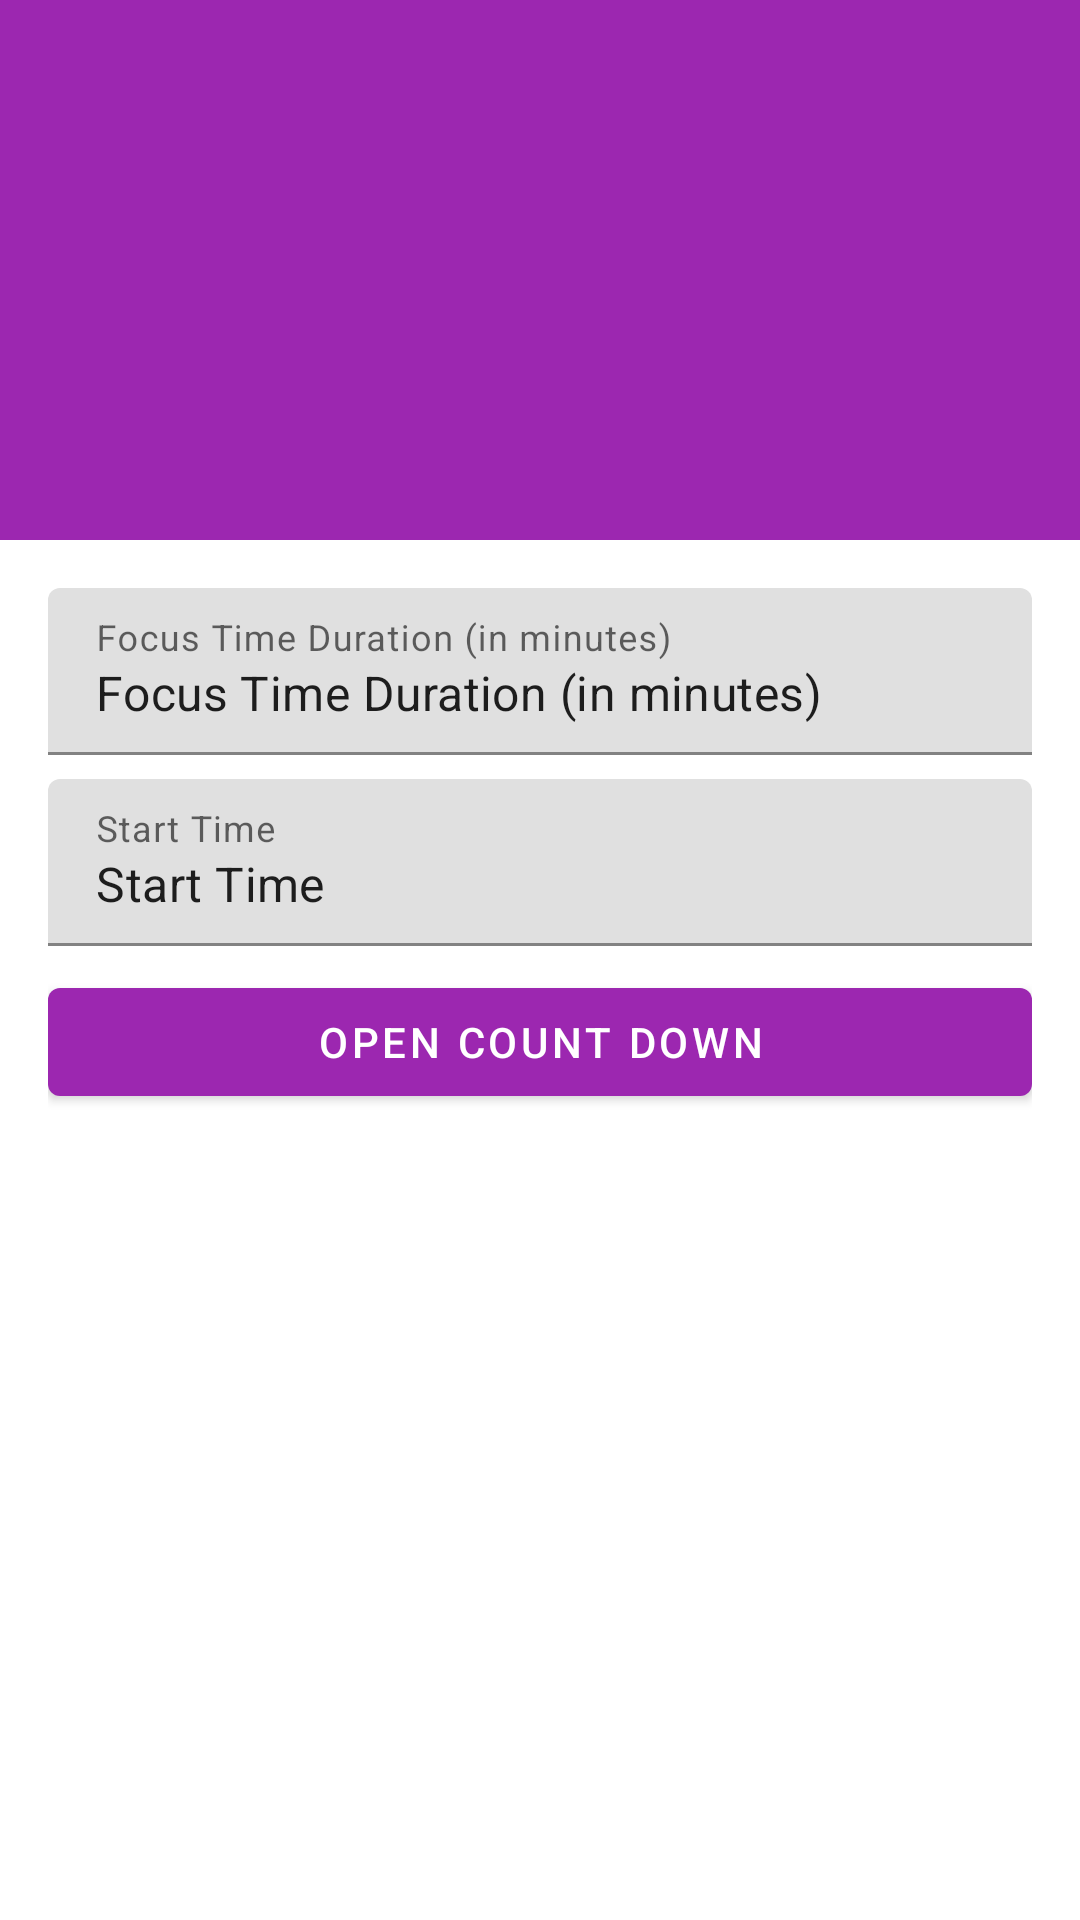

Android layout source for this screen:
<!-- AndroidManifest.xml: activity theme Theme.HabitApp.NoActionBar -->
<!-- res/layout/activity_detail_habit.xml -->
<?xml version="1.0" encoding="utf-8"?>
<androidx.coordinatorlayout.widget.CoordinatorLayout xmlns:android="http://schemas.android.com/apk/res/android"
    xmlns:app="http://schemas.android.com/apk/res-auto"
    xmlns:tools="http://schemas.android.com/tools"
    android:layout_width="match_parent"
    android:layout_height="match_parent"
    android:fitsSystemWindows="true"
    tools:context=".ui.detail.DetailHabitActivity">

    <com.google.android.material.appbar.AppBarLayout
        android:layout_width="match_parent"
        android:layout_height="@dimen/app_bar_height"
        android:fitsSystemWindows="true"
        android:theme="@style/Theme.HabitApp.AppBarOverlay">

        <com.google.android.material.appbar.CollapsingToolbarLayout
            android:id="@+id/toolbar_layout"
            android:layout_width="match_parent"
            android:layout_height="match_parent"
            android:fitsSystemWindows="true"
            app:contentScrim="?attr/colorPrimary"
            app:layout_scrollFlags="scroll|exitUntilCollapsed"
            app:toolbarId="@+id/toolbar">

            <View
                android:id="@+id/detail_priority_level"
                android:layout_width="match_parent"
                android:layout_height="match_parent" />

            <androidx.appcompat.widget.Toolbar
                android:id="@+id/toolbar"
                android:layout_width="match_parent"
                android:layout_height="?attr/actionBarSize"
                app:layout_collapseMode="pin"
                app:popupTheme="@style/Theme.HabitApp.PopupOverlay" />

        </com.google.android.material.appbar.CollapsingToolbarLayout>
    </com.google.android.material.appbar.AppBarLayout>

    <include layout="@layout/content_detail_habit" />
</androidx.coordinatorlayout.widget.CoordinatorLayout>
<!-- res/layout/content_detail_habit.xml (included above) -->
<?xml version="1.0" encoding="utf-8"?>
<androidx.core.widget.NestedScrollView xmlns:android="http://schemas.android.com/apk/res/android"
    xmlns:app="http://schemas.android.com/apk/res-auto"
    xmlns:tools="http://schemas.android.com/tools"
    android:layout_width="match_parent"
    android:layout_height="match_parent"
    android:padding="16dp"
    app:layout_behavior="@string/appbar_scrolling_view_behavior"
    tools:context=".ui.detail.DetailHabitActivity"
    tools:showIn="@layout/activity_detail_habit">

    <androidx.constraintlayout.widget.ConstraintLayout
        android:layout_width="match_parent"
        android:layout_height="match_parent">

        <com.google.android.material.textfield.TextInputLayout
            android:id="@+id/textInputLayout"
            style="@style/Widget.MaterialComponents.TextInputLayout.FilledBox"
            android:layout_width="0dp"
            android:layout_height="wrap_content"
            android:hint="@string/focus_time_duration_hint"
            app:layout_constraintBottom_toTopOf="@+id/textInputLayout2"
            app:layout_constraintEnd_toEndOf="parent"
            app:layout_constraintStart_toStartOf="parent"
            app:layout_constraintTop_toTopOf="parent"
            app:layout_constraintVertical_chainStyle="packed">

            <com.google.android.material.textfield.TextInputEditText
                android:id="@+id/detail_ed_time_minutes"
                android:layout_width="match_parent"
                android:layout_height="wrap_content"
                android:focusable="false"
                android:gravity="top"
                android:lines="1"
                tools:text="@string/focus_time_duration_hint" />

        </com.google.android.material.textfield.TextInputLayout>

        <com.google.android.material.textfield.TextInputLayout
            android:id="@+id/textInputLayout2"
            style="@style/Widget.MaterialComponents.TextInputLayout.FilledBox"
            android:layout_width="0dp"
            android:layout_height="wrap_content"
            android:layout_marginTop="8dp"
            android:hint="@string/start_time"
            app:layout_constraintBottom_toTopOf="@+id/btn_open_count_down"
            app:layout_constraintEnd_toEndOf="parent"
            app:layout_constraintStart_toStartOf="parent"
            app:layout_constraintTop_toBottomOf="@+id/textInputLayout">

            <com.google.android.material.textfield.TextInputEditText
                android:id="@+id/detail_ed_start_time"
                android:layout_width="match_parent"
                android:layout_height="wrap_content"
                android:focusable="false"
                tools:ignore="TextContrastCheck"
                tools:text="@string/start_time" />
        </com.google.android.material.textfield.TextInputLayout>

        <Button
            android:id="@+id/btn_open_count_down"
            android:layout_width="0dp"
            android:layout_height="wrap_content"
            android:layout_marginTop="8dp"
            android:text="@string/open_count_down"
            app:layout_constraintBottom_toBottomOf="parent"
            app:layout_constraintEnd_toEndOf="parent"
            app:layout_constraintStart_toStartOf="parent"
            app:layout_constraintTop_toBottomOf="@+id/textInputLayout2" />
    </androidx.constraintlayout.widget.ConstraintLayout>
</androidx.core.widget.NestedScrollView>
<!-- resources referenced by this layout -->
<resources>
  <dimen name="app_bar_height">180dp</dimen>
  <string name="focus_time_duration_hint">Focus Time Duration (in minutes)</string>
  <string name="open_count_down">Open Count Down</string>
  <string name="start_time">Start Time</string>
  <style name="Theme.HabitApp.AppBarOverlay" parent="ThemeOverlay.AppCompat.Dark.ActionBar" />
  <style name="Theme.HabitApp.PopupOverlay" parent="ThemeOverlay.AppCompat.Light" />
  <style name="Theme.HabitApp.NoActionBar">
          <item name="windowActionBar">false</item>
          <item name="windowNoTitle">true</item>
      </style>
</resources>
